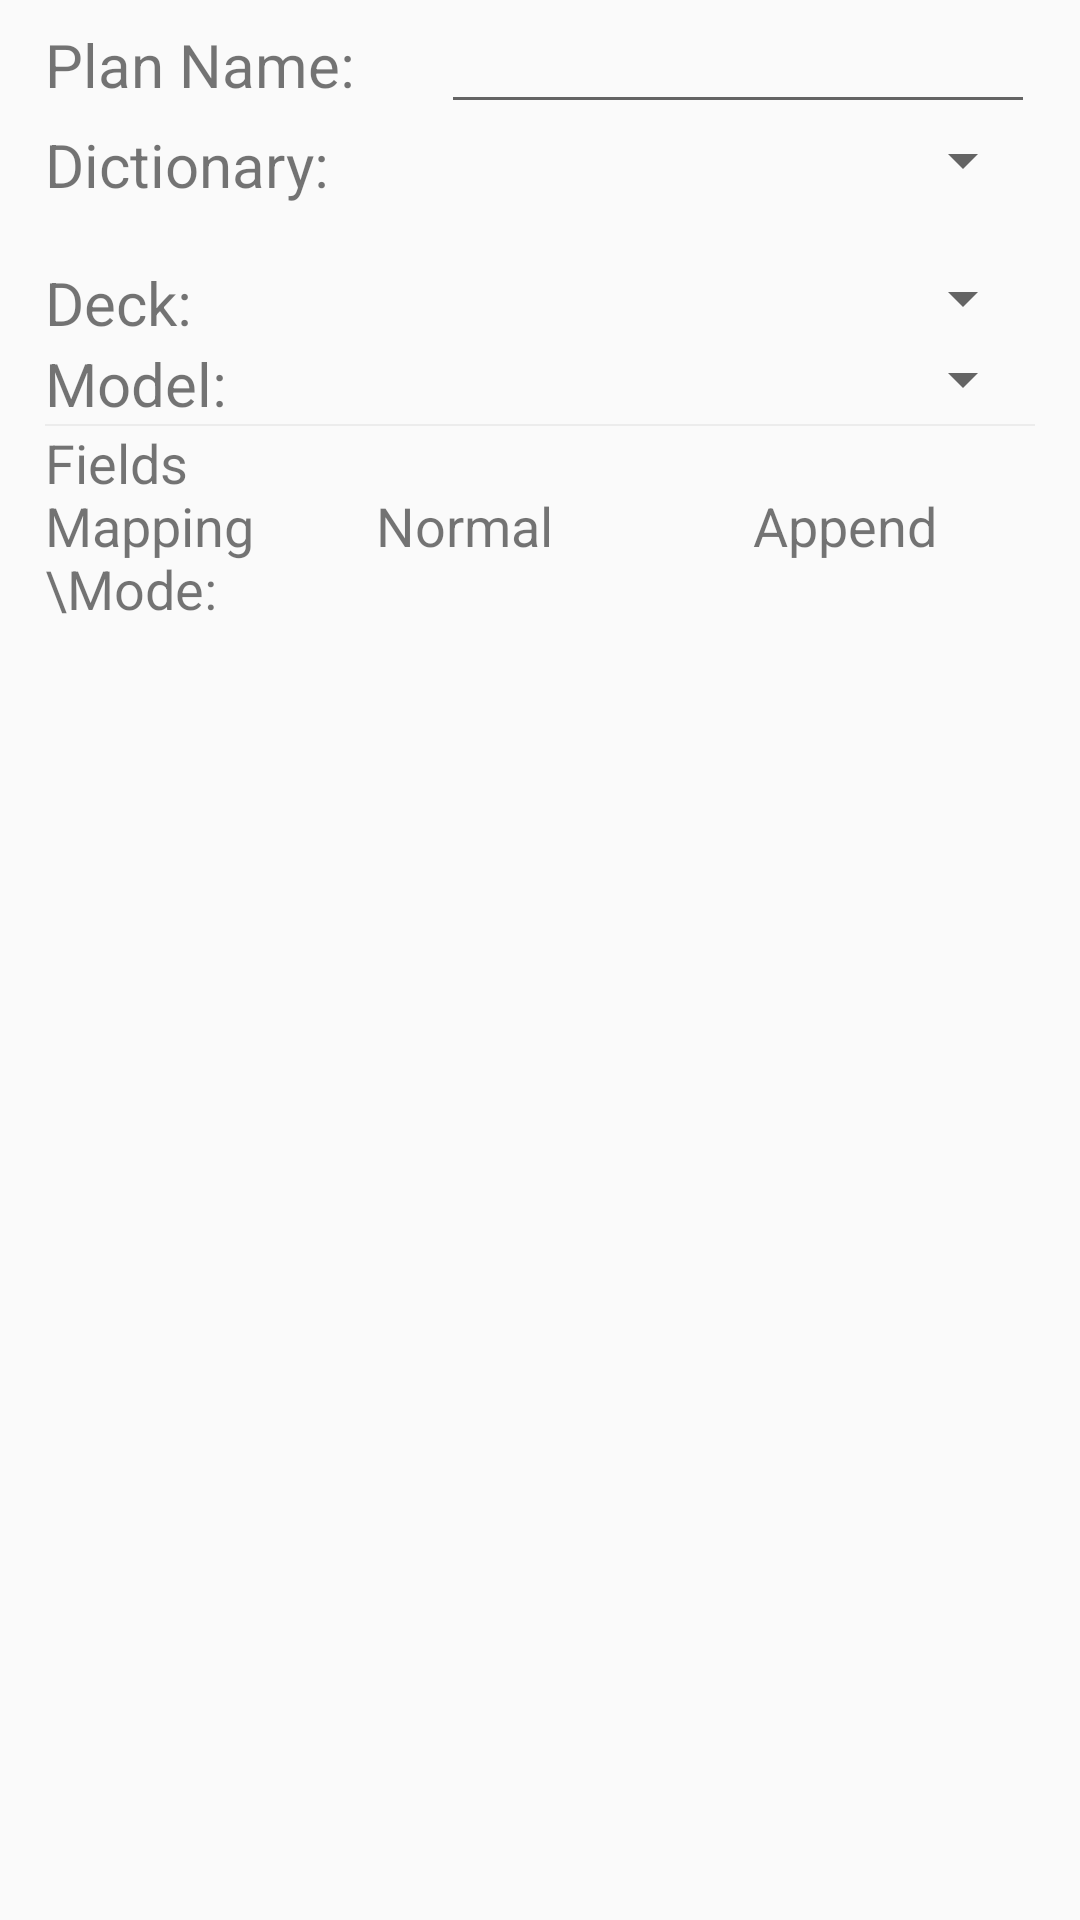

Reconstruct the res/layout file that produces this screen, plus the resources it refers to.
<!-- AndroidManifest.xml: application theme AppTheme -->
<!-- res/layout/activity_plan_editor.xml -->
<?xml version="1.0" encoding="utf-8"?>
<ScrollView android:layout_width="match_parent"
    android:layout_height="match_parent"
    xmlns:android="http://schemas.android.com/apk/res/android">
        <LinearLayout
            android:layout_width="match_parent"
            android:layout_height="match_parent"
            android:orientation="vertical"
            android:layout_marginLeft="15dp"
            android:layout_marginRight="15dp"
            >
            <LinearLayout
                android:layout_width="match_parent"
                android:layout_height="wrap_content"
                android:orientation="horizontal"
                >
                <TextView
                    android:layout_width="0dp"
                    android:layout_weight="4"
                    android:layout_height="wrap_content"
                    android:text="@string/tv_plan_name"
                    android:textSize="20sp"
                    />
                <EditText
                    android:layout_width="0dp"
                    android:layout_weight="6"
                    android:layout_height="wrap_content"
                    android:id="@+id/text_edit_plan_name"
                    android:inputType="text"
                    android:imeOptions="actionDone"
                    />
            </LinearLayout>
            <LinearLayout
                android:layout_width="match_parent"
                android:layout_height="wrap_content">
                <TextView
                    android:layout_width="0dp"
                    android:layout_weight="4"
                    android:layout_height="wrap_content"
                    android:text="@string/tv_choose_dictionary"
                    android:textSize="20sp"
                    />
                <Spinner
                    android:layout_width="0dp"
                    android:layout_height="wrap_content"
                    android:layout_weight="6"
                    android:id="@+id/dictionary_spinner"
                    >
                </Spinner>
            </LinearLayout>
            <TextView
                android:layout_width="match_parent"
                android:layout_height="wrap_content"
                android:id="@+id/text_view_dictionary_introduction"
                />

            <LinearLayout
                android:layout_width="match_parent"
                android:layout_height="wrap_content"
                android:orientation="horizontal"
                >
                <TextView
                    android:layout_width="0dp"
                    android:layout_weight="4"
                    android:layout_height="wrap_content"
                    android:text="@string/tv_select_deck"
                    android:textSize="20sp" />
                <Spinner
                    android:id="@+id/deck_spinner"
                    android:layout_width="0dp"
                    android:layout_weight="6"
                    android:layout_height="wrap_content"></Spinner>
            </LinearLayout>

            <LinearLayout
                android:layout_width="match_parent"
                android:layout_height="wrap_content"
                android:orientation="horizontal"
                >
                <TextView
                    android:layout_width="0dp"
                    android:layout_weight="4"
                    android:layout_height="wrap_content"
                    android:text="@string/tv_select_model"
                    android:textSize="20sp" />

                <Spinner
                    android:id="@+id/model_spinner"
                    android:layout_width="0dp"
                    android:layout_weight="6"
                    android:layout_height="wrap_content"></Spinner>
            </LinearLayout>

            <View style="@style/Divider"/>

            <LinearLayout
                android:layout_width="match_parent"
                android:layout_height="wrap_content"
                android:orientation="horizontal"
                >
                <TextView
                    android:layout_width="match_parent"
                    android:layout_weight="5"
                    android:layout_height="wrap_content"
                    android:textSize="18sp"
                    android:text="@string/str_field_map"
                    />

                <TextView
                    android:layout_width="match_parent"
                    android:layout_weight="4"
                    android:layout_height="match_parent"
                    android:gravity="center_vertical"
                    android:textSize="18sp"
                    android:textAlignment="center"
                    android:text="@string/str_field_map_normal"
                    />

                <TextView
                    android:layout_width="match_parent"
                    android:layout_weight="4"
                    android:layout_height="match_parent"
                    android:gravity="center_vertical"
                    android:textSize="18sp"
                    android:textAlignment="center"
                    android:text="@string/str_field_map_append"
                    />
            </LinearLayout>

            <androidx.recyclerview.widget.RecyclerView
                android:layout_width="match_parent"
                android:layout_height="wrap_content"
                android:layout_weight="1"
                android:id="@+id/recycler_view_fields_map"
                >
            </androidx.recyclerview.widget.RecyclerView>
        </LinearLayout>
    </ScrollView>
<!-- resources referenced by this layout -->
<resources>
  <string name="str_field_map">Fields Mapping\\Mode:</string>
  <string name="str_field_map_append">Append</string>
  <string name="str_field_map_normal">Normal</string>
  <string name="tv_choose_dictionary">Dictionary:</string>
  <string name="tv_plan_name">Plan Name:</string>
  <string name="tv_select_deck">Deck:</string>
  <string name="tv_select_model">Model:</string>
  <style name="Divider">
          <item name="android:layout_width">match_parent</item>
          <item name="android:layout_height">2px</item>
          <item name="android:background">@color/divider</item>
      </style>
  <style name="AppTheme" parent="Theme.MaterialComponents.Light.DarkActionBar.Bridge">
      
          <item name="colorPrimary">@color/colorPrimary</item>
          <item name="colorPrimaryDark">@color/colorPrimaryDark</item>
          <item name="colorAccent">@color/colorAccent</item>
          <item name="color_footer_background">@color/footer_background</item>
          <item name="color_footer_pressed">@color/footer_pressed</item>
          <item name="android:forceDarkAllowed" tools:targetApi="q">true</item>
      </style>
  <color name="divider">#cee9e9e9</color>
  <color name="colorPrimary">#227D51</color>
  <color name="colorPrimaryDark">#2D6D4B</color>
  <color name="colorAccent">#3B9465</color>
  <color name="footer_background">#E0E0E0</color>
  <color name="footer_pressed">#4f8069</color>
</resources>
